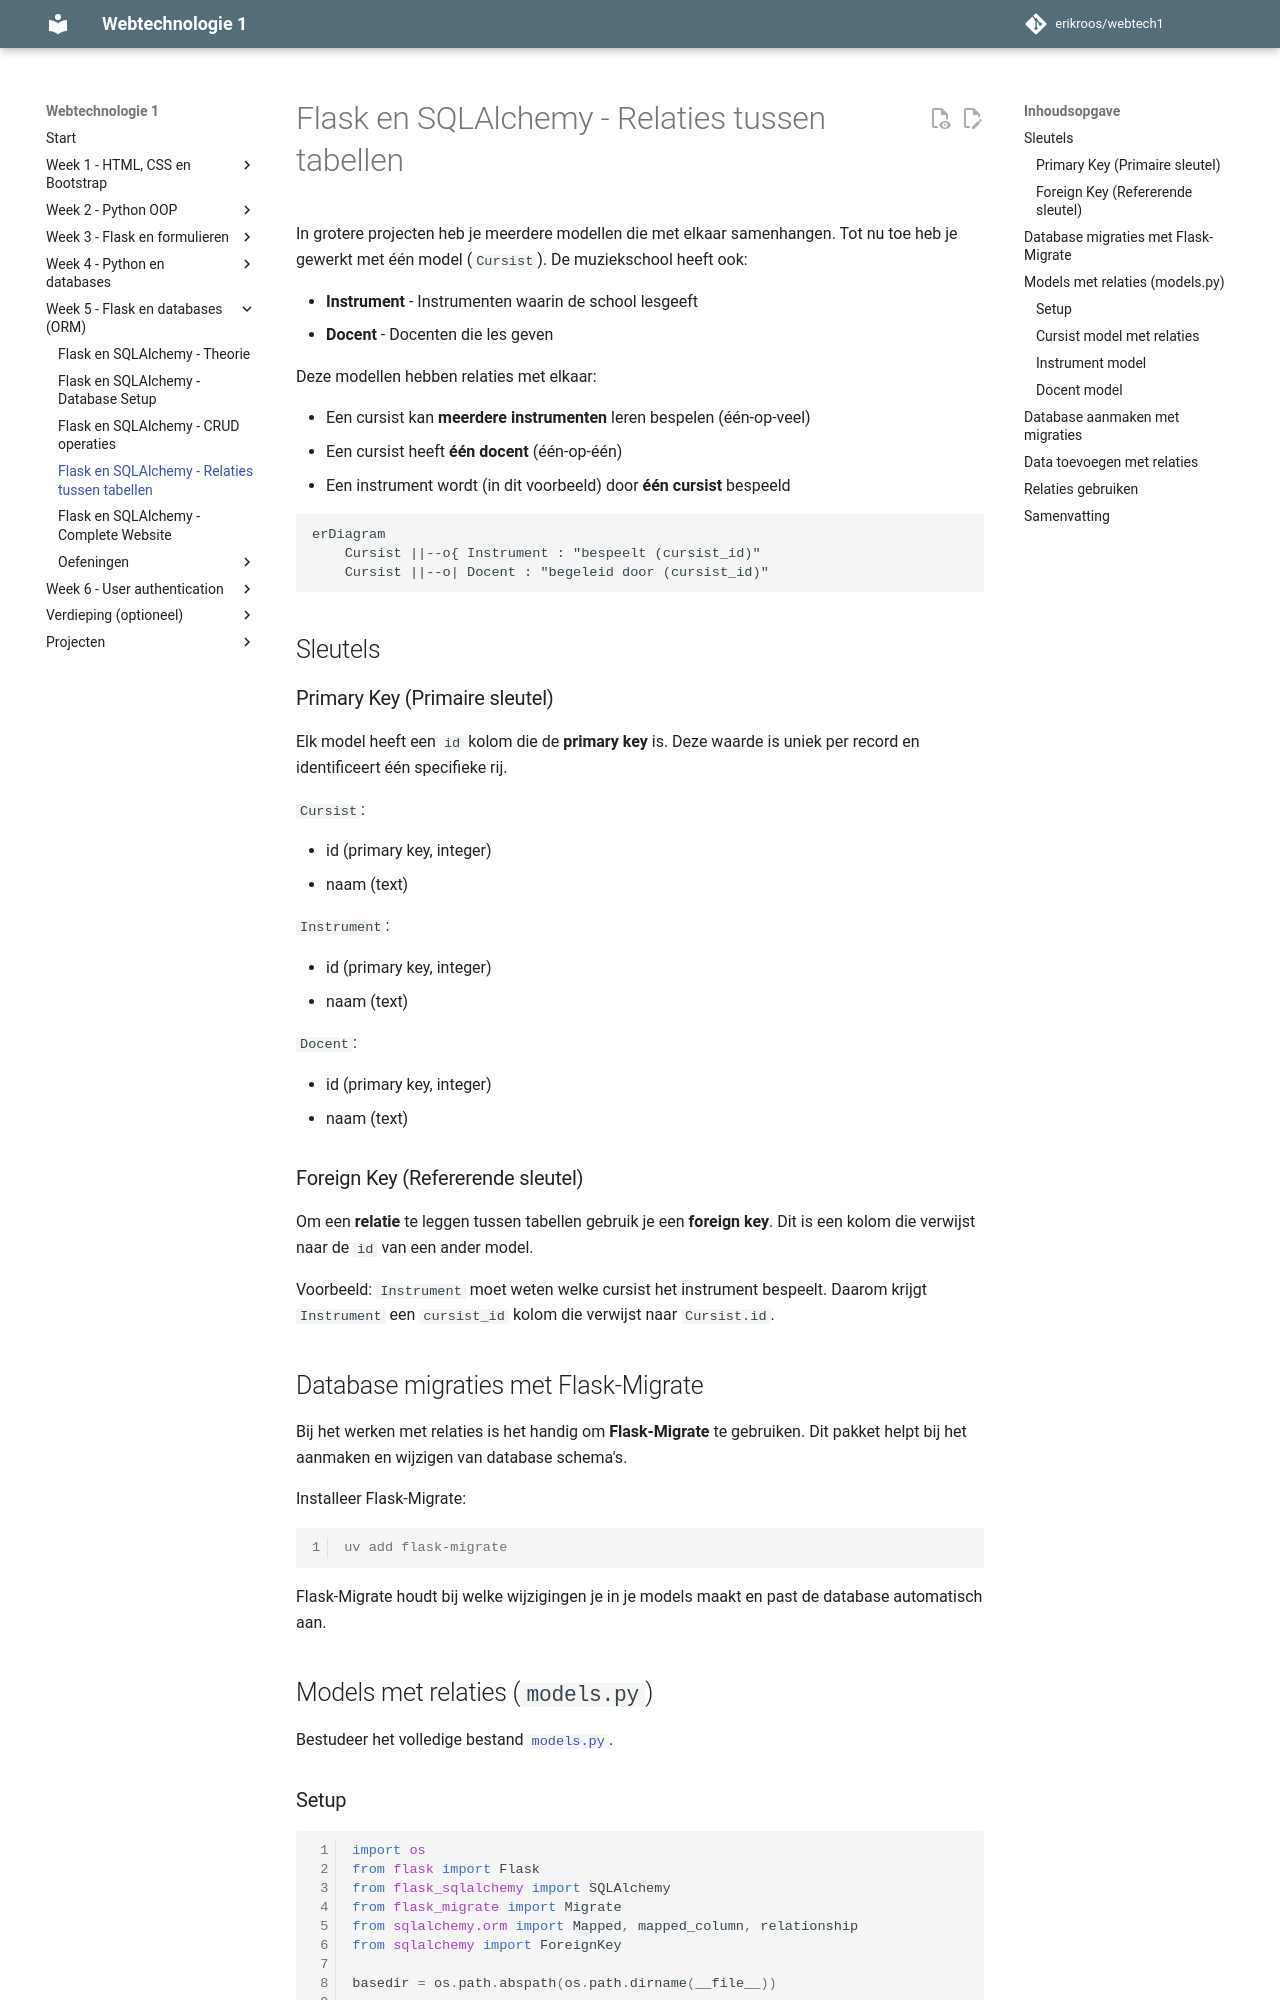

repository: erikroos/webtech1 · page: week5/flask-views-deel4.html · generator: mkdocs

# Flask en SQLAlchemy - Relaties tussen tabellen

In grotere projecten heb je meerdere modellen die met elkaar samenhangen. Tot nu toe heb je gewerkt met één model (`Cursist`). De muziekschool heeft ook:

- **Instrument** - Instrumenten waarin de school lesgeeft
- **Docent** - Docenten die les geven

Deze modellen hebben relaties met elkaar:

- Een cursist kan **meerdere instrumenten** leren bespelen (één-op-veel)
- Een cursist heeft **één docent** (één-op-één)
- Een instrument wordt (in dit voorbeeld) door **één cursist** bespeeld

```mermaid
erDiagram
    Cursist ||--o{ Instrument : "bespeelt (cursist_id)"
    Cursist ||--o| Docent : "begeleid door (cursist_id)"
```

## Sleutels

### Primary Key (Primaire sleutel)

Elk model heeft een `id` kolom die de **primary key** is. Deze waarde is uniek per record en identificeert één specifieke rij.

`Cursist`:

- id (primary key, integer)
- naam (text)

`Instrument`:

- id (primary key, integer)
- naam (text)

`Docent`:

- id (primary key, integer)
- naam (text)

### Foreign Key (Refererende sleutel)

Om een **relatie** te leggen tussen tabellen gebruik je een **foreign key**. Dit is een kolom die verwijst naar de `id` van een ander model.

Voorbeeld: `Instrument` moet weten welke cursist het instrument bespeelt. Daarom krijgt `Instrument` een `cursist_id` kolom die verwijst naar `Cursist.id`.

## Database migraties met Flask-Migrate

Bij het werken met relaties is het handig om **Flask-Migrate** te gebruiken. Dit pakket helpt bij het aanmaken en wijzigen van database schema's.

Installeer Flask-Migrate:

```console
uv add flask-migrate
```

Flask-Migrate houdt bij welke wijzigingen je in je models maakt en past de database automatisch aan.

## Models met relaties (`models.py`)

Bestudeer het volledige bestand [`models.py`](bestanden/relaties/models.py).

### Setup

```python
import os
from flask import Flask
from flask_sqlalchemy import SQLAlchemy
from flask_migrate import Migrate
from sqlalchemy.orm import Mapped, mapped_column, relationship
from sqlalchemy import ForeignKey

basedir = os.path.abspath(os.path.dirname(__file__))

app = Flask(__name__)
app.config['SQLALCHEMY_DATABASE_URI'] = 'sqlite:///' + os.path.join(basedir, 'data.sqlite')
app.config['SQLALCHEMY_TRACK_MODIFICATIONS'] = False

db = SQLAlchemy(app)
Migrate(app, db)
```

`Migrate(app, db)` koppelt Flask-Migrate aan je applicatie.
